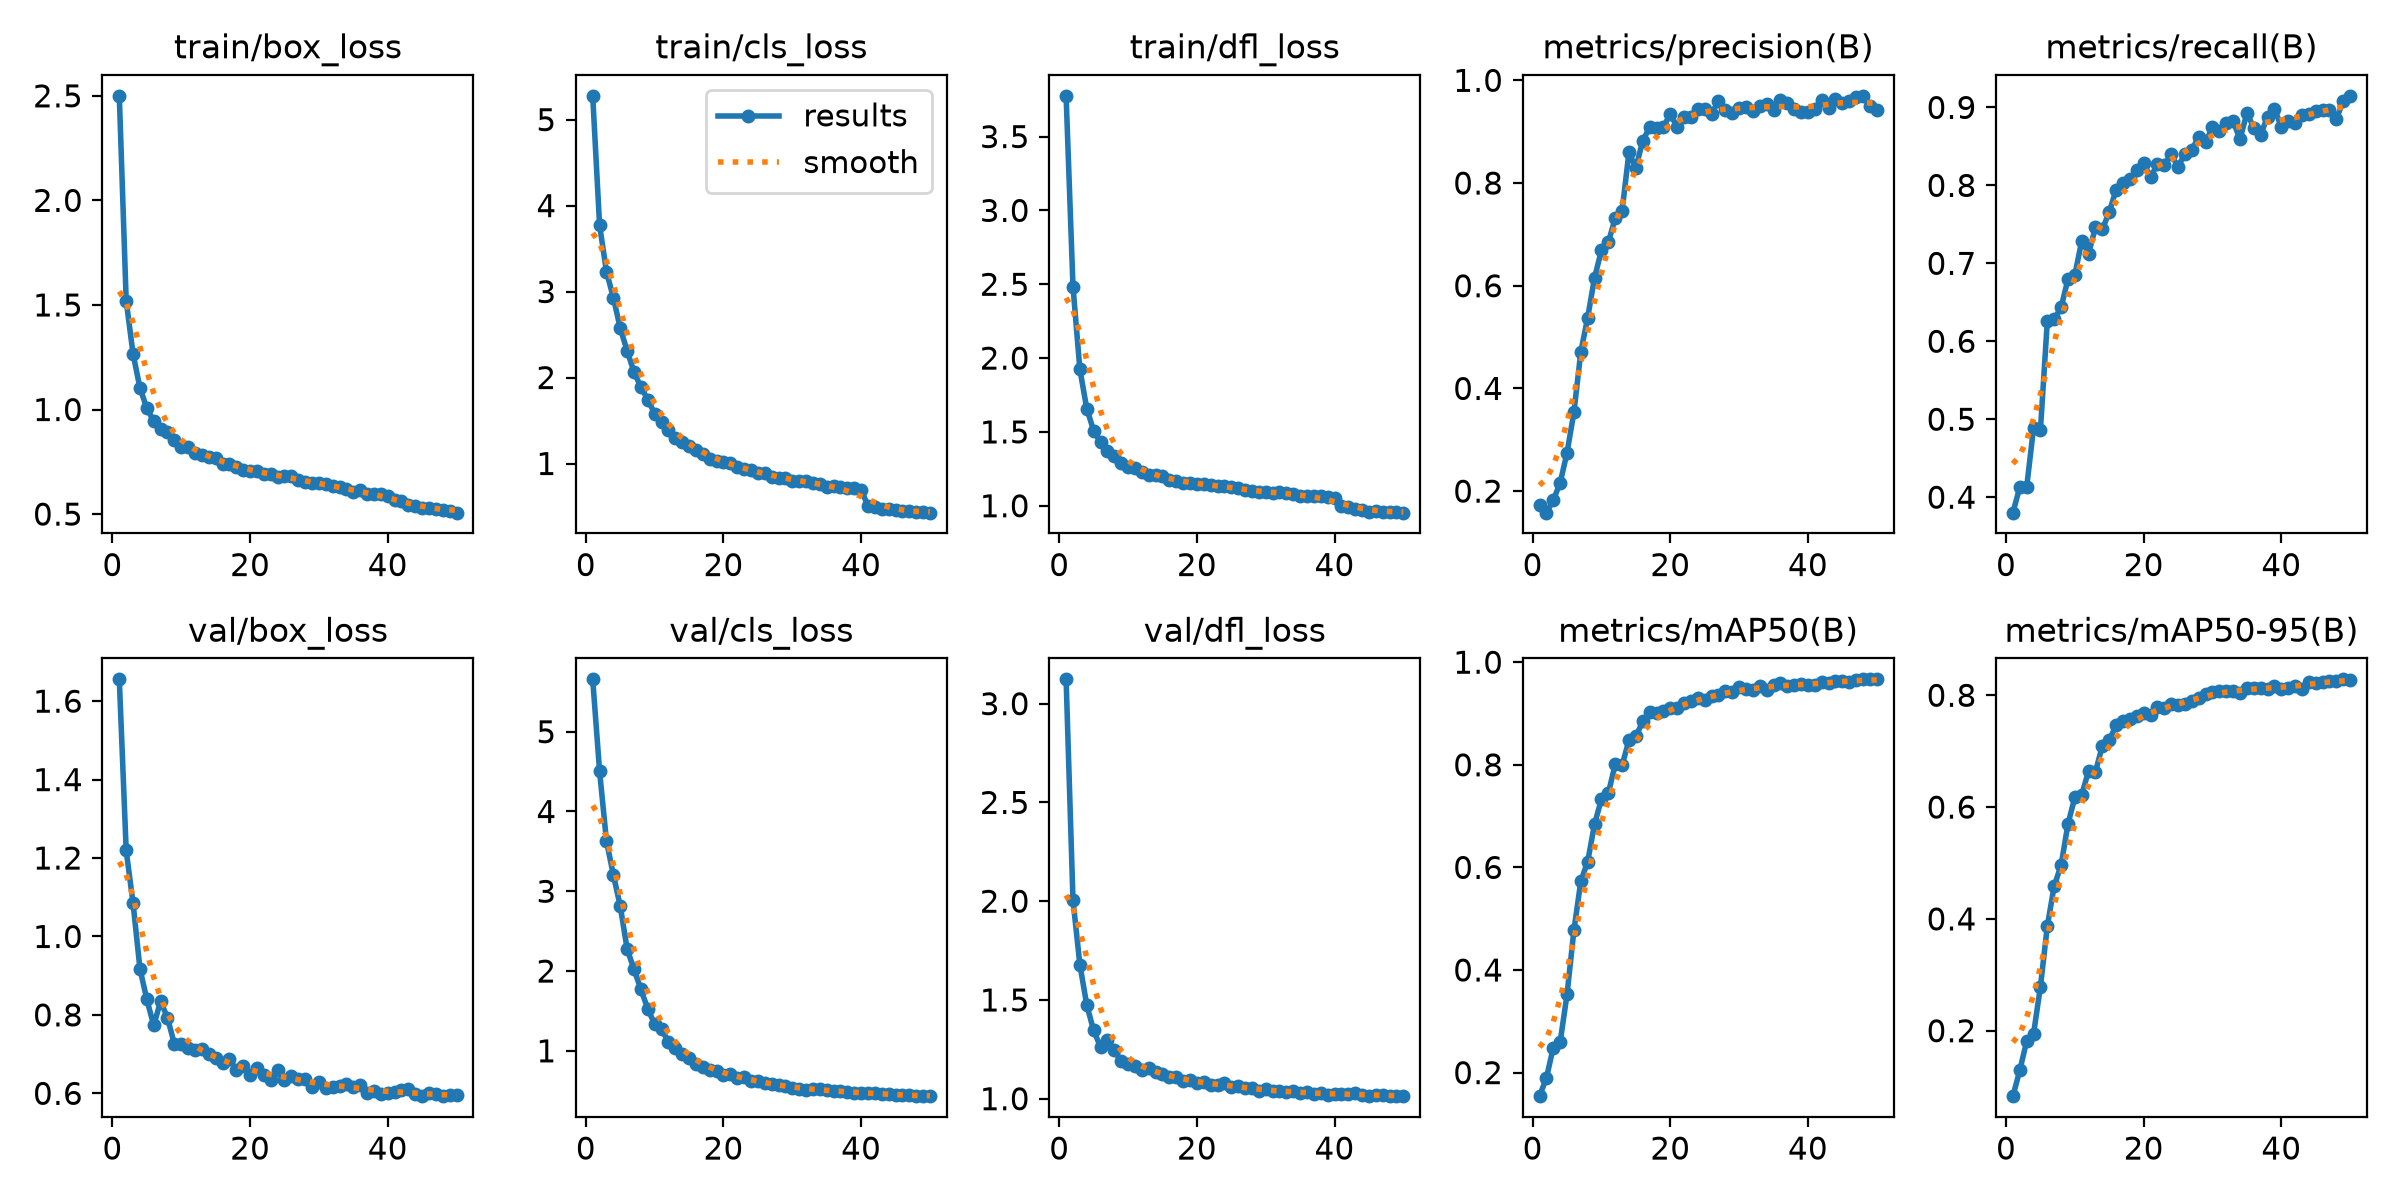

The data file committed next to this chart (first rows):
epoch, time, train/box_loss, train/cls_loss, train/dfl_loss, metrics/precision(B), metrics/recall(B), metrics/mAP50(B), metrics/mAP50-95(B), val/box_loss, val/cls_loss, val/dfl_loss, lr/pg0, lr/pg1, lr/pg2
1, 95.96, 2.5, 5.277, 3.776, 0.1721, 0.3802, 0.1541, 0.08291, 1.656, 5.657, 3.123, 0.0001745, 0.0001745, 0.0001745
2, 181.9, 1.52, 3.771, 2.484, 0.158, 0.4129, 0.1894, 0.1291, 1.219, 4.504, 2.005, 0.0003429, 0.0003429, 0.0003429
3, 266.8, 1.266, 3.232, 1.924, 0.1823, 0.4129, 0.2486, 0.1813, 1.084, 3.629, 1.679, 0.0005044, 0.0005044, 0.0005044
4, 351.5, 1.102, 2.929, 1.658, 0.2159, 0.4889, 0.2594, 0.1945, 0.9175, 3.205, 1.475, 0.0004948, 0.0004948, 0.0004948
5, 435.8, 1.007, 2.575, 1.508, 0.2748, 0.4864, 0.3524, 0.2788, 0.8394, 2.815, 1.346, 0.0004843, 0.0004843, 0.0004843
6, 519.7, 0.9434, 2.311, 1.43, 0.3536, 0.6259, 0.4776, 0.3871, 0.7732, 2.276, 1.262, 0.0004739, 0.0004739, 0.0004739
7, 603.6, 0.909, 2.064, 1.374, 0.4708, 0.6284, 0.5728, 0.4591, 0.8348, 2.022, 1.296, 0.0004635, 0.0004635, 0.0004635
8, 687.8, 0.8936, 1.889, 1.339, 0.538, 0.6434, 0.6112, 0.4958, 0.7925, 1.77, 1.244, 0.0004531, 0.0004531, 0.0004531
9, 771.9, 0.8528, 1.743, 1.292, 0.6156, 0.6797, 0.6847, 0.5697, 0.726, 1.527, 1.191, 0.0004427, 0.0004427, 0.0004427
10, 855.9, 0.8213, 1.58, 1.265, 0.6691, 0.6854, 0.7327, 0.6175, 0.7252, 1.334, 1.175, 0.0004323, 0.0004323, 0.0004323
11, 940.4, 0.8191, 1.483, 1.255, 0.6845, 0.7286, 0.7448, 0.6222, 0.7165, 1.272, 1.164, 0.0004219, 0.0004219, 0.0004219
12, 1025, 0.794, 1.392, 1.225, 0.7314, 0.7125, 0.8007, 0.6648, 0.7115, 1.112, 1.145, 0.0004114, 0.0004114, 0.0004114
13, 1110, 0.7827, 1.299, 1.209, 0.7461, 0.7463, 0.7986, 0.6635, 0.7137, 1.034, 1.153, 0.000401, 0.000401, 0.000401
14, 1194, 0.7751, 1.251, 1.208, 0.8599, 0.7438, 0.8484, 0.7096, 0.7013, 0.9619, 1.136, 0.0003906, 0.0003906, 0.0003906
15, 1279, 0.7671, 1.208, 1.2, 0.8294, 0.7658, 0.8553, 0.7199, 0.6897, 0.9132, 1.124, 0.0003802, 0.0003802, 0.0003802
16, 1363, 0.7408, 1.152, 1.177, 0.8825, 0.7946, 0.8845, 0.7461, 0.6776, 0.8386, 1.109, 0.0003698, 0.0003698, 0.0003698
17, 1447, 0.7417, 1.11, 1.166, 0.9084, 0.8026, 0.902, 0.7536, 0.6878, 0.7953, 1.11, 0.0003594, 0.0003594, 0.0003594
18, 1531, 0.7239, 1.057, 1.155, 0.9063, 0.8078, 0.9017, 0.758, 0.6593, 0.7571, 1.088, 0.0003489, 0.0003489, 0.0003489
19, 1615, 0.7112, 1.026, 1.152, 0.9094, 0.8191, 0.9039, 0.7623, 0.6693, 0.744, 1.093, 0.0003385, 0.0003385, 0.0003385
20, 1699, 0.7077, 1.014, 1.147, 0.9342, 0.8289, 0.9104, 0.7688, 0.6455, 0.6976, 1.082, 0.0003281, 0.0003281, 0.0003281
21, 1783, 0.7075, 1.009, 1.147, 0.9095, 0.8101, 0.9103, 0.7649, 0.6645, 0.7102, 1.083, 0.0003177, 0.0003177, 0.0003177
22, 1868, 0.6927, 0.9579, 1.141, 0.9294, 0.8276, 0.92, 0.7794, 0.6461, 0.6556, 1.068, 0.0003073, 0.0003073, 0.0003073
23, 1952, 0.694, 0.9358, 1.135, 0.9295, 0.8268, 0.9238, 0.7772, 0.6351, 0.667, 1.068, 0.0002969, 0.0002969, 0.0002969
24, 2037, 0.6778, 0.9198, 1.132, 0.9449, 0.8396, 0.9299, 0.7835, 0.6601, 0.6243, 1.08, 0.0002865, 0.0002865, 0.0002865
25, 2121, 0.6824, 0.8901, 1.127, 0.9441, 0.8239, 0.9264, 0.7824, 0.6334, 0.6207, 1.061, 0.000276, 0.000276, 0.000276
26, 2206, 0.6807, 0.8855, 1.118, 0.9351, 0.8407, 0.9339, 0.785, 0.6434, 0.5912, 1.066, 0.0002656, 0.0002656, 0.0002656
27, 2290, 0.6623, 0.8457, 1.105, 0.96, 0.8457, 0.9356, 0.7904, 0.6363, 0.5782, 1.053, 0.0002552, 0.0002552, 0.0002552
28, 2373, 0.6535, 0.8333, 1.097, 0.943, 0.8623, 0.9444, 0.7945, 0.6363, 0.5654, 1.054, 0.0002448, 0.0002448, 0.0002448
29, 2457, 0.6506, 0.8309, 1.096, 0.9368, 0.8554, 0.9411, 0.8031, 0.6169, 0.557, 1.038, 0.0002344, 0.0002344, 0.0002344
30, 2541, 0.6473, 0.8018, 1.093, 0.9467, 0.8748, 0.9508, 0.8055, 0.6297, 0.5376, 1.047, 0.000224, 0.000224, 0.000224
31, 2625, 0.6438, 0.7976, 1.089, 0.9484, 0.8696, 0.9479, 0.8069, 0.6135, 0.5273, 1.038, 0.0002136, 0.0002136, 0.0002136
32, 2709, 0.6353, 0.7971, 1.091, 0.9399, 0.8797, 0.9467, 0.8076, 0.6155, 0.5128, 1.037, 0.0002031, 0.0002031, 0.0002031
33, 2794, 0.6315, 0.775, 1.085, 0.9504, 0.8821, 0.9539, 0.8084, 0.6193, 0.5215, 1.033, 0.0001927, 0.0001927, 0.0001927
34, 2878, 0.6212, 0.7603, 1.08, 0.9533, 0.8593, 0.9464, 0.8033, 0.6248, 0.5169, 1.041, 0.0001823, 0.0001823, 0.0001823
35, 2963, 0.6045, 0.7274, 1.067, 0.9421, 0.8927, 0.956, 0.8138, 0.6168, 0.5071, 1.031, 0.0001719, 0.0001719, 0.0001719
36, 3048, 0.6144, 0.7372, 1.069, 0.9615, 0.874, 0.9585, 0.8134, 0.6213, 0.4931, 1.034, 0.0001615, 0.0001615, 0.0001615
37, 3132, 0.5974, 0.7287, 1.064, 0.9567, 0.8649, 0.9527, 0.8125, 0.6002, 0.4964, 1.025, 0.0001511, 0.0001511, 0.0001511
38, 3216, 0.5977, 0.7191, 1.063, 0.9449, 0.8881, 0.9554, 0.8118, 0.6071, 0.4804, 1.028, 0.0001407, 0.0001407, 0.0001407
39, 3300, 0.5954, 0.717, 1.058, 0.9379, 0.8986, 0.9583, 0.8161, 0.599, 0.4757, 1.019, 0.0001302, 0.0001302, 0.0001302
40, 3384, 0.5846, 0.6939, 1.053, 0.9383, 0.8751, 0.9553, 0.8119, 0.6018, 0.4731, 1.024, 0.0001198, 0.0001198, 0.0001198
41, 3485, 0.5681, 0.5081, 0.9968, 0.9446, 0.8827, 0.9547, 0.8125, 0.6031, 0.4706, 1.023, 0.0001094, 0.0001094, 0.0001094
42, 3567, 0.5602, 0.4941, 0.9907, 0.9612, 0.8798, 0.961, 0.8169, 0.6078, 0.465, 1.024, 9.89932e-05, 9.89932e-05, 9.89932e-05
43, 3651, 0.5454, 0.4733, 0.976, 0.9458, 0.8908, 0.959, 0.8121, 0.6108, 0.4634, 1.031, 8.85784e-05, 8.85784e-05, 8.85784e-05
44, 3734, 0.5387, 0.4694, 0.9737, 0.9636, 0.892, 0.9631, 0.8232, 0.5976, 0.4546, 1.019, 7.81636e-05, 7.81636e-05, 7.81636e-05
45, 3817, 0.5293, 0.4555, 0.9593, 0.9555, 0.8954, 0.9625, 0.8225, 0.5929, 0.4499, 1.015, 6.77488e-05, 6.77488e-05, 6.77488e-05
46, 3901, 0.5294, 0.4421, 0.9652, 0.9597, 0.8964, 0.9619, 0.8231, 0.5997, 0.4468, 1.02, 5.7334e-05, 5.7334e-05, 5.7334e-05
47, 3984, 0.5237, 0.4433, 0.9603, 0.9676, 0.8971, 0.9652, 0.8248, 0.5985, 0.4399, 1.018, 4.69192e-05, 4.69192e-05, 4.69192e-05
48, 4067, 0.5215, 0.4361, 0.9585, 0.9698, 0.885, 0.9665, 0.8262, 0.5928, 0.4316, 1.014, 3.65044e-05, 3.65044e-05, 3.65044e-05
49, 4150, 0.5147, 0.434, 0.9551, 0.9496, 0.9083, 0.9666, 0.8285, 0.5949, 0.4337, 1.013, 2.60896e-05, 2.60896e-05, 2.60896e-05
50, 4232, 0.5068, 0.4282, 0.9532, 0.9425, 0.9149, 0.9665, 0.8273, 0.595, 0.4318, 1.014, 1.56748e-05, 1.56748e-05, 1.56748e-05
